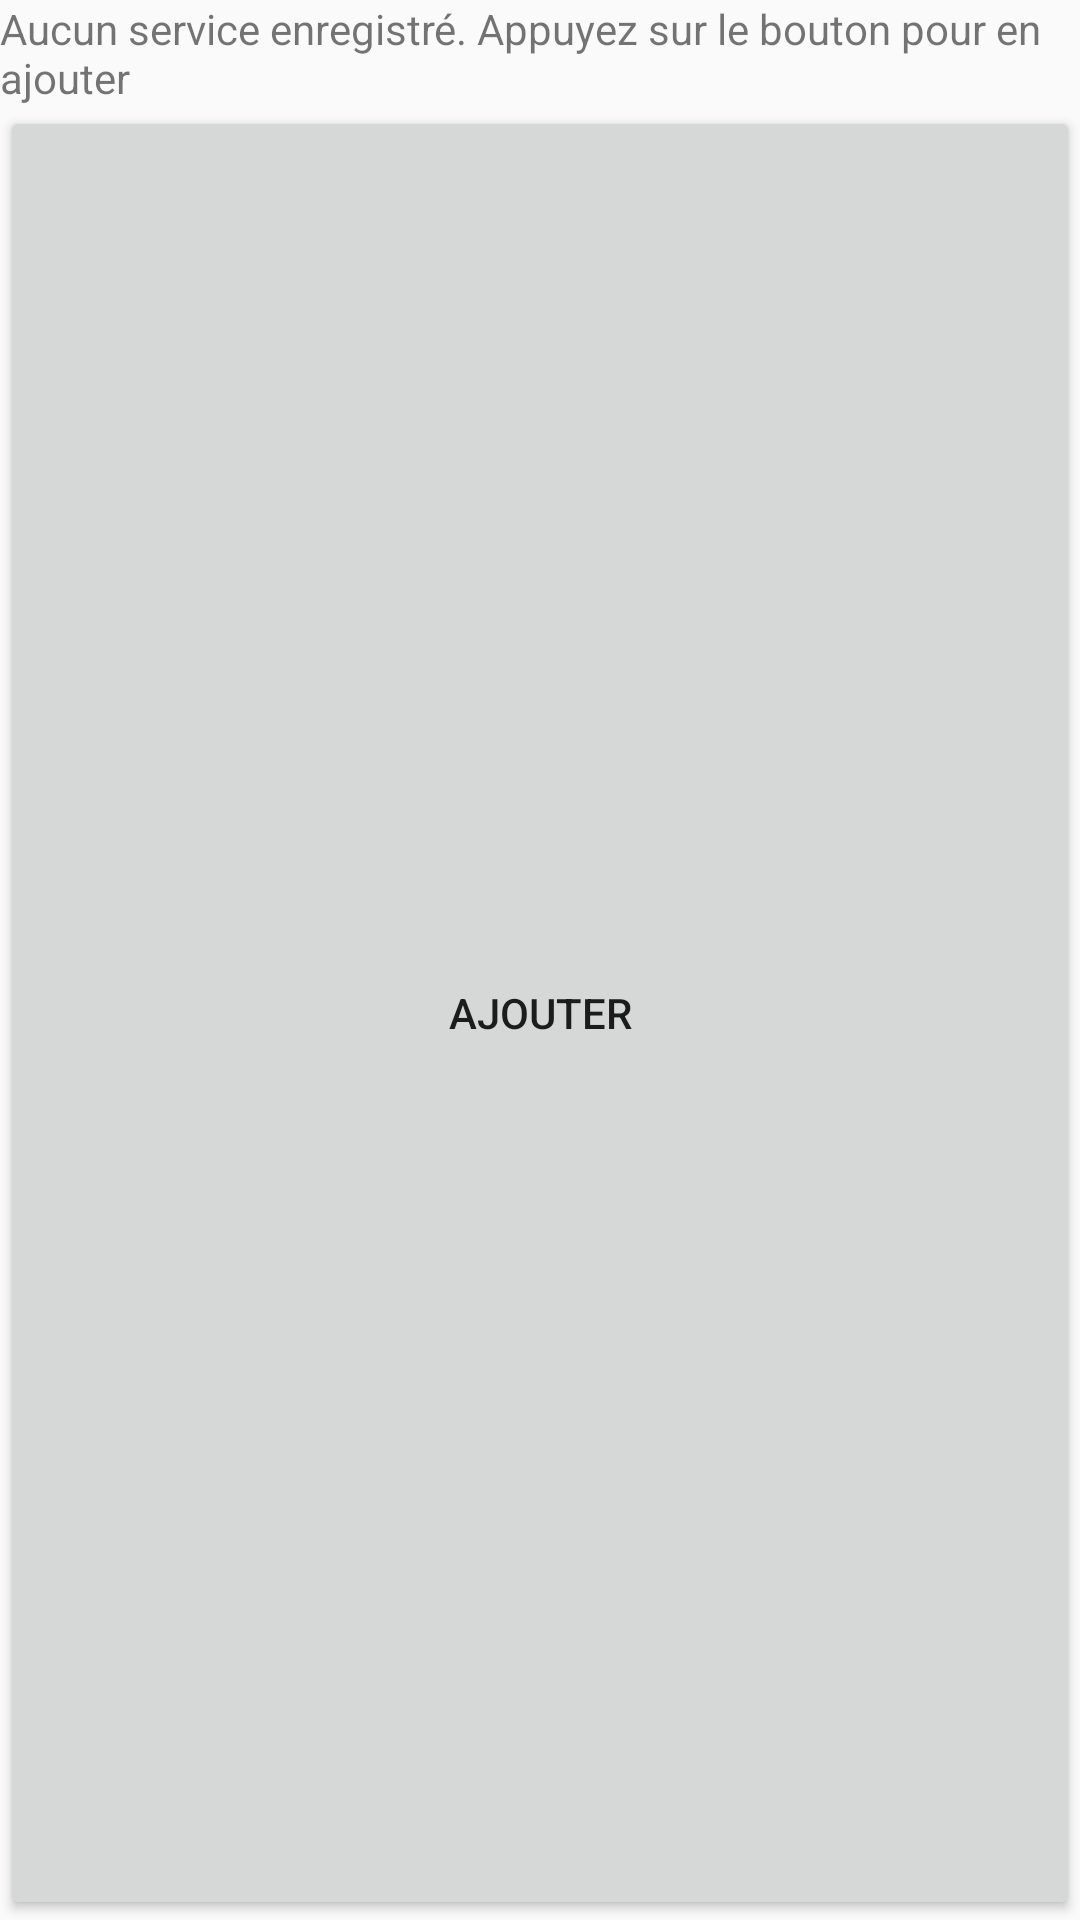

Write the Android layout XML for this screen, with the resource values it uses.
<!-- AndroidManifest.xml: application theme MyAppTheme -->
<!-- res/layout/activity_no_service_available.xml -->
<?xml version="1.0" encoding="utf-8"?>
<LinearLayout
    xmlns:android="http://schemas.android.com/apk/res/android"
    xmlns:tools="http://schemas.android.com/tools"
    android:layout_width="match_parent"
    android:layout_height="match_parent"
    android:orientation="vertical"
    tools:context=".View.activity.NoServiceAvailable">

    <TextView
        android:id="@+id/no_service_message"
        android:text="@string/no_service"
        android:layout_width="match_parent"
        android:layout_height="wrap_content"
        android:layout_gravity="center_horizontal"

        />

    <Button
        android:id="@+id/no_service_add"
        android:text="@string/add"
        android:layout_width="match_parent"
        android:layout_height="match_parent"
         />


</LinearLayout>
<!-- resources referenced by this layout -->
<resources>
  <string name="add">Ajouter</string>
  <string name="no_service">Aucun service enregistré. Appuyez sur le bouton pour en ajouter</string>
  <style name="MyAppTheme" parent="Theme.AppCompat.Light.DarkActionBar">
          
          <item name="colorPrimary">@color/colorPrimary</item>
          <item name="colorPrimaryDark">@color/colorPrimaryDark</item>
          <item name="colorAccent">@color/colorAccent</item>
      </style>
  <color name="colorPrimary">#3F51B5</color>
  <color name="colorPrimaryDark">#303F9F</color>
  <color name="colorAccent">#FF4081</color>
</resources>
